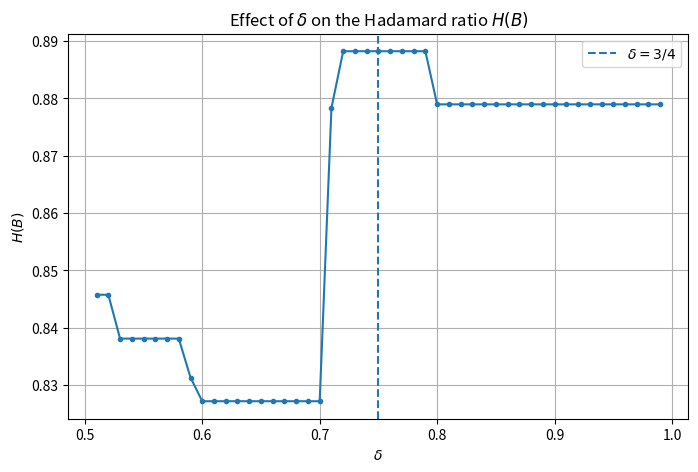
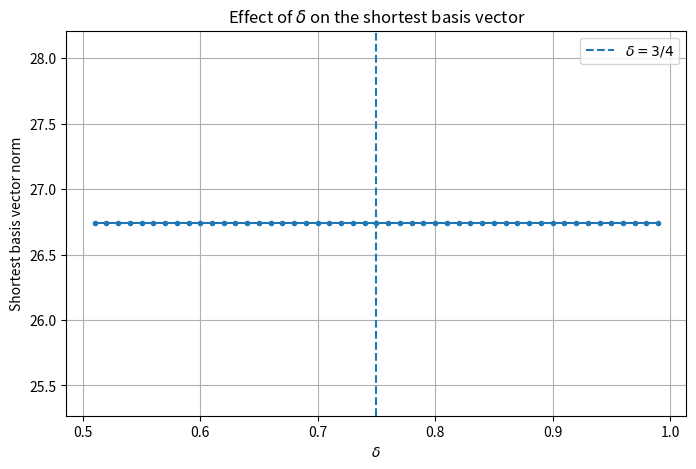
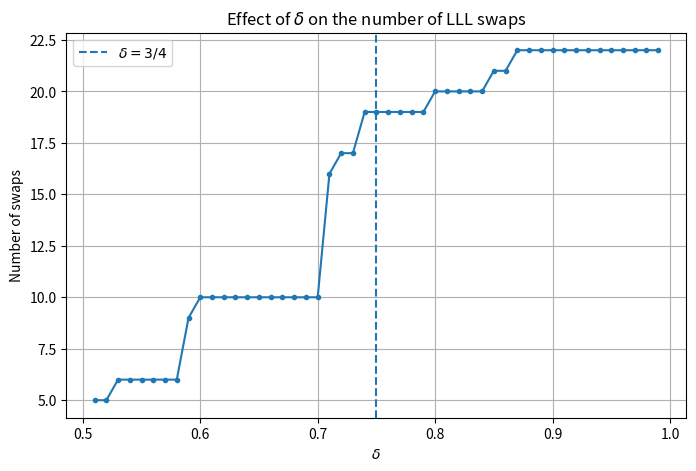
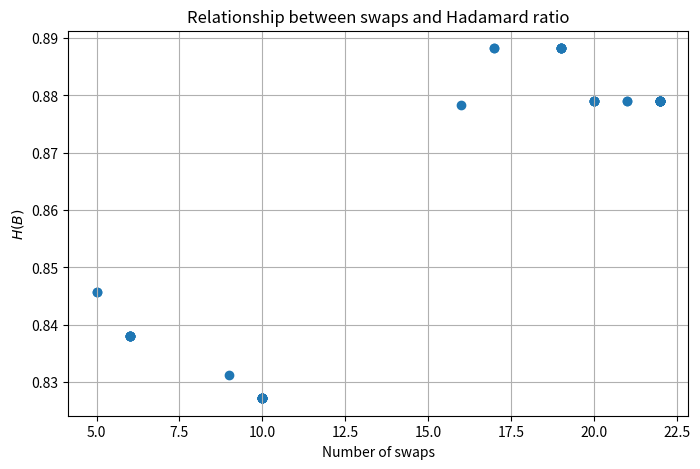
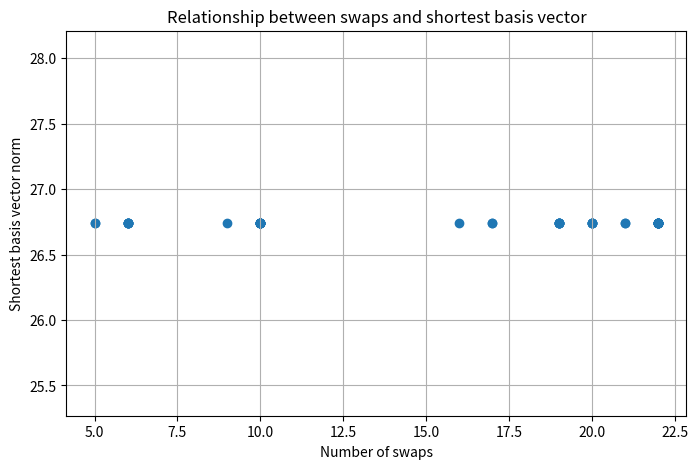

Reproduce these figures in Python, in order.
# -*- coding: utf-8 -*-
"""LLL lattice reduced.ipynb

"""

import numpy as np
import matplotlib.pyplot as plt

def gram_schmidt(B):
    """
    Compute the Gram--Schmidt vectors v_i^* and
    coefficients mu_{i,j}.
    """
    n = len(B)

    B_star = np.zeros_like(B, dtype=float)
    mu = np.zeros((n, n), dtype=float)

    for i in range(n):
        B_star[i] = B[i].astype(float)

        for j in range(i):
            mu[i, j] = (
                np.dot(B[i], B_star[j])
                / np.dot(B_star[j], B_star[j])
            )

            B_star[i] -= mu[i, j] * B_star[j]

    return B_star, mu

def lll(B, delta=3/4):
    """
    Implement the LLL algorithm.

    The basis vectors are given by the rows of B.
    """
    B = np.array(B, dtype=int).copy()
    n = len(B)

    # Step [2]
    k = 1       # Python indexing: k=1 corresponds to k=2 mathematically

    # Step [3]
    B_star, mu = gram_schmidt(B)

    swaps = 0
    k_values = []

    # Step [4]
    while k < n:

        # Record the mathematical value of k
        k_values.append(k + 1)

        # Steps [5]--[7]: Size reduction
        for j in range(k - 1, -1, -1):

            q = int(np.floor(mu[k, j] + 0.5))

            B[k] = B[k] - q * B[j]

            # Update Gram--Schmidt data
            B_star, mu = gram_schmidt(B)

        # Step [8]: Lovasz condition
        lhs = np.dot(B_star[k], B_star[k])

        rhs = ( delta - mu[k, k - 1]**2) * np.dot(B_star[k - 1], B_star[k - 1])

        # Step [9]
        if lhs >= rhs:
            k += 1

        # Steps [10]--[13]
        else:
            B[[k - 1, k]] = B[[k, k - 1]]

            B_star, mu = gram_schmidt(B)

            swaps += 1

            # max(k-1,2) in mathematical indexing
            k = max(k - 1, 1)

    # Step [14]
    return B, swaps, k_values

#calculate hadamard ratio
def hadamard_ratio(B):

    n = len(B) #dimension of L

    det = abs(np.linalg.det(B)) #determinant of L

    norms = np.linalg.norm(B,axis=1) #norms of each basis vector of L

    return (det / np.prod(norms))**(1/n)

#calculate shortest basis vector for a basis matrix
def shortest_basis_vector(B):
    lengths = [np.linalg.norm(v) for v in B]
    return min(lengths)

M = np.array([
    [19,  2, 32, 46,  3, 33],
    [15, 42, 11,  0,  3, 24],
    [43, 15,  0, 24,  4, 16],
    [20, 44, 44,  0, 18, 15],
    [ 0, 48, 35, 16, 31, 31],
    [48, 33, 32,  9,  1, 29]
])

M_LLL, swaps, k_values = lll(M)

print("LLL-reduced basis:")
print(M_LLL)

print("\nNumber of swap steps:", swaps)

print("\nSequence of k values:")
print(k_values)

# compare hadamard ratio before and after LLL
print("\nHadamard ratio of M:")
print(round(hadamard_ratio(M),5))

print("\nHadamard ratio of M after LLL:")
print(round(hadamard_ratio(M_LLL),5))

# compare the shortest basis vector before and after LLL
original_min = shortest_basis_vector(M)
reduced_min = shortest_basis_vector(M_LLL)

print("\nShortest vector before LLL:")
print(original_min)
print("\nShortest vector after LLL: ")
print(reduced_min)

# Change the ordering of the basis vectors
M_reverse = M[::-1]

M_LLL_original, _, _ = lll(M, delta=3/4)
M_LLL_reverse, _, _ = lll(M_reverse, delta=3/4)

# Change the Lovasz parameter
M_LLL_099, _, _ = lll(M, delta=0.99)

print("LLL with original ordering:")
print(M_LLL_original)

print("\nLLL with reversed ordering:")
print(M_LLL_reverse)

print("\nLLL with delta = 0.99:")
print(M_LLL_099)

# ============================================================
# Comparison tests
# ============================================================

# ------------------------------------------------------------
# 1. Original ordering vs reversed ordering
# ------------------------------------------------------------

M_reverse = M[::-1]

M_LLL_original, swaps_original, k_original = lll(M, delta=3/4)
M_LLL_reverse, swaps_reverse, k_reverse = lll(M_reverse, delta=3/4)

print("=" * 60)
print("1. Effect of changing the ordering")
print("=" * 60)

print("\nOriginal ordering:")
print("Number of swaps:", swaps_original)
print("Hadamard ratio:", round(hadamard_ratio(M_LLL_original), 5))
print("Shortest basis vector:",
      round(shortest_basis_vector(M_LLL_original), 5))

print("\nReversed ordering:")
print("Number of swaps:", swaps_reverse)
print("Hadamard ratio:", round(hadamard_ratio(M_LLL_reverse), 5))
print("Shortest basis vector:",
      round(shortest_basis_vector(M_LLL_reverse), 5))


# ------------------------------------------------------------
# 2. Compare the k-sequences
# ------------------------------------------------------------

print("\n" + "=" * 60)
print("2. Sequence of k values")
print("=" * 60)

print("\nOriginal ordering:")
print(k_original)

print("\nReversed ordering:")
print(k_reverse)


# ------------------------------------------------------------
# 3. Effect of changing delta
# ------------------------------------------------------------

print("\n" + "=" * 60)
print("3. Effect of changing the Lovasz parameter delta")
print("=" * 60)

deltas = [0.75, 0.85, 0.90, 0.95, 0.99]

print(f"{'delta':<10}{'swaps':<10}{'H(B)':<15}{'shortest vector':<20}")
print("-" * 55)

for delta in deltas:

    B_LLL, swaps, k_values = lll(M, delta=delta)

    H = hadamard_ratio(B_LLL)
    shortest = shortest_basis_vector(B_LLL)

    print(f"{delta:<10.2f}"
          f"{swaps:<10}"
          f"{H:<15.5f}"
          f"{shortest:<20.5f}")


# ------------------------------------------------------------
# 4. Compare determinant before and after reduction
# ------------------------------------------------------------

print("\n" + "=" * 60)
print("4. Determinant preservation")
print("=" * 60)

det_original = abs(round(np.linalg.det(M)))
det_reduced = abs(round(np.linalg.det(M_LLL_original)))

print("Original determinant:", det_original)
print("Reduced determinant :", det_reduced)
print("Determinant preserved:", det_original == det_reduced)


# ------------------------------------------------------------
# 5. Overall comparison
# ------------------------------------------------------------

print("\n" + "=" * 60)
print("5. Overall comparison")
print("=" * 60)

print(f"{'Case':<25}"
      f"{'delta':<10}"
      f"{'swaps':<10}"
      f"{'H(B)':<12}"
      f"{'shortest':<15}")

print("-" * 72)

# Original ordering
print(f"{'Original ordering':<25}"
      f"{'0.75':<10}"
      f"{swaps_original:<10}"
      f"{hadamard_ratio(M_LLL_original):<12.5f}"
      f"{shortest_basis_vector(M_LLL_original):<15.5f}")

# Reversed ordering
print(f"{'Reversed ordering':<25}"
      f"{'0.75':<10}"
      f"{swaps_reverse:<10}"
      f"{hadamard_ratio(M_LLL_reverse):<12.5f}"
      f"{shortest_basis_vector(M_LLL_reverse):<15.5f}")

# Delta = 0.99
M_LLL_099, swaps_099, k_099 = lll(M, delta=0.99)

print(f"{'Original ordering':<25}"
      f"{'0.99':<10}"
      f"{swaps_099:<10}"
      f"{hadamard_ratio(M_LLL_099):<12.5f}"
      f"{shortest_basis_vector(M_LLL_099):<15.5f}")

# ============================================================
# Investigating the effect of delta
# ============================================================

# Use a range of delta values
deltas = np.linspace(0.51, 0.99, 49)

hadamard_values = []
shortest_values = []
swap_values = []

for delta in deltas:

    B_LLL, swaps, k_values = lll(M, delta=delta)

    hadamard_values.append(hadamard_ratio(B_LLL))
    shortest_values.append(shortest_basis_vector(B_LLL))
    swap_values.append(swaps)


# ------------------------------------------------------------
# 1. Delta vs Hadamard ratio
# ------------------------------------------------------------

plt.figure(figsize=(8, 5))

plt.plot(deltas, hadamard_values, marker='o', markersize=3)

plt.axvline(3/4, linestyle='--',
            label=r'$\delta=3/4$')

plt.xlabel(r'$\delta$')
plt.ylabel(r'$H(B)$')
plt.title(r'Effect of $\delta$ on the Hadamard ratio $H(B)$')
plt.legend()
plt.grid(True)

plt.show()


# ------------------------------------------------------------
# 2. Delta vs shortest basis vector
# ------------------------------------------------------------

plt.figure(figsize=(8, 5))

plt.plot(deltas, shortest_values, marker='o', markersize=3)

plt.axvline(3/4, linestyle='--',
            label=r'$\delta=3/4$')

plt.xlabel(r'$\delta$')
plt.ylabel('Shortest basis vector norm')
plt.title(r'Effect of $\delta$ on the shortest basis vector')
plt.legend()
plt.grid(True)

plt.show()


# ------------------------------------------------------------
# 3. Delta vs number of swaps
# ------------------------------------------------------------

plt.figure(figsize=(8, 5))

plt.plot(deltas, swap_values, marker='o', markersize=3)

plt.axvline(3/4, linestyle='--',
            label=r'$\delta=3/4$')

plt.xlabel(r'$\delta$')
plt.ylabel('Number of swaps')
plt.title(r'Effect of $\delta$ on the number of LLL swaps')
plt.legend()
plt.grid(True)

plt.show()


# ============================================================
# Investigating the relationship between swaps and basis quality
# ============================================================

# ------------------------------------------------------------
# 4. Number of swaps vs Hadamard ratio
# ------------------------------------------------------------

plt.figure(figsize=(8, 5))

plt.scatter(swap_values, hadamard_values)

plt.xlabel('Number of swaps')
plt.ylabel(r'$H(B)$')
plt.title(r'Relationship between swaps and Hadamard ratio')
plt.grid(True)

plt.show()


# ------------------------------------------------------------
# 5. Number of swaps vs shortest basis vector
# ------------------------------------------------------------

plt.figure(figsize=(8, 5))

plt.scatter(swap_values, shortest_values)

plt.xlabel('Number of swaps')
plt.ylabel('Shortest basis vector norm')
plt.title(r'Relationship between swaps and shortest basis vector')
plt.grid(True)

plt.show()
